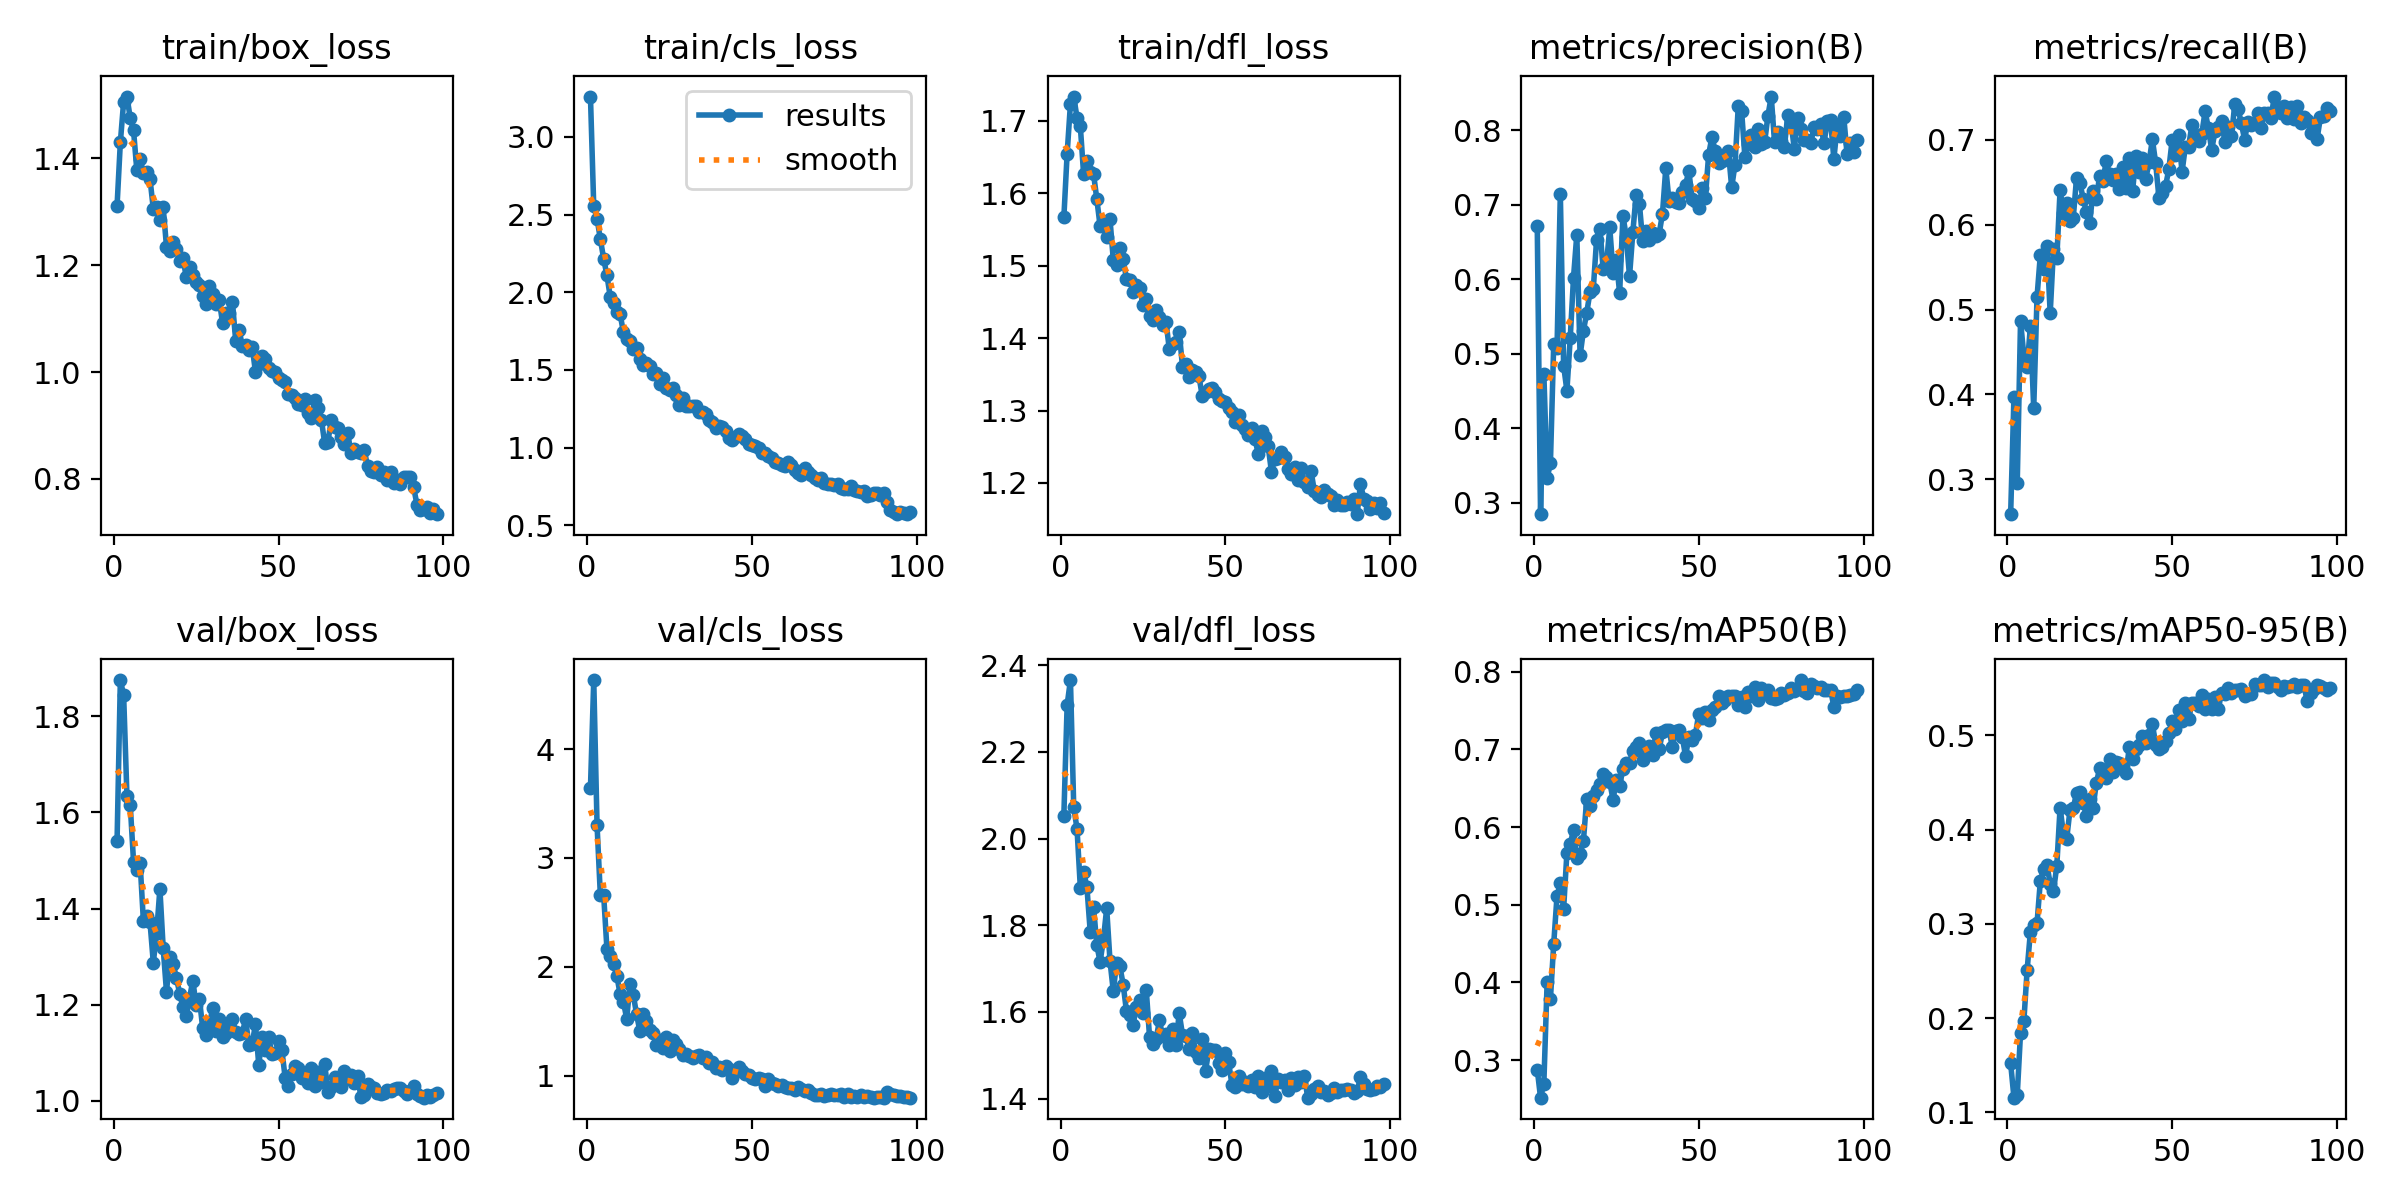

The table this chart was drawn from, first rows:
epoch, time, train/box_loss, train/cls_loss, train/dfl_loss, metrics/precision(B), metrics/recall(B), metrics/mAP50(B), metrics/mAP50-95(B), val/box_loss, val/cls_loss, val/dfl_loss, lr/pg0, lr/pg1, lr/pg2
1, 65.96, 1.311, 3.26, 1.566, 0.6715, 0.259, 0.2879, 0.1519, 1.54, 3.64, 2.053, 0.0003681, 0.0003681, 0.0003681
2, 129.9, 1.43, 2.553, 1.655, 0.2849, 0.3975, 0.2517, 0.1155, 1.875, 4.634, 2.308, 0.0007383, 0.0007383, 0.0007383
3, 192.6, 1.506, 2.474, 1.723, 0.4736, 0.2962, 0.2699, 0.1184, 1.844, 3.302, 2.366, 0.001108, 0.001108, 0.001108
4, 255.1, 1.516, 2.342, 1.733, 0.3328, 0.4865, 0.4008, 0.1845, 1.634, 2.66, 2.073, 0.001109, 0.001109, 0.001109
5, 331.1, 1.476, 2.217, 1.704, 0.3539, 0.4458, 0.379, 0.1964, 1.616, 2.662, 2.022, 0.001107, 0.001107, 0.001107
6, 409.2, 1.453, 2.109, 1.692, 0.5139, 0.4329, 0.4501, 0.2511, 1.498, 2.163, 1.887, 0.001104, 0.001104, 0.001104
7, 490.2, 1.378, 1.971, 1.626, 0.5076, 0.4803, 0.5115, 0.2918, 1.481, 2.1, 1.924, 0.001101, 0.001101, 0.001101
8, 571.1, 1.399, 1.932, 1.644, 0.7149, 0.3835, 0.5275, 0.2987, 1.495, 2.024, 1.888, 0.001098, 0.001098, 0.001098
9, 652.8, 1.373, 1.874, 1.629, 0.4844, 0.5145, 0.4946, 0.3004, 1.373, 1.919, 1.785, 0.001094, 0.001094, 0.001094
10, 734.4, 1.375, 1.858, 1.627, 0.4505, 0.5641, 0.5671, 0.3451, 1.385, 1.746, 1.843, 0.001089, 0.001089, 0.001089
11, 811, 1.362, 1.743, 1.592, 0.5208, 0.548, 0.5781, 0.3585, 1.372, 1.68, 1.754, 0.001084, 0.001084, 0.001084
12, 892.1, 1.306, 1.697, 1.554, 0.6023, 0.575, 0.5963, 0.3629, 1.288, 1.521, 1.715, 0.001078, 0.001078, 0.001078
13, 973.4, 1.309, 1.687, 1.559, 0.6598, 0.4957, 0.5603, 0.3423, 1.348, 1.839, 1.767, 0.001072, 0.001072, 0.001072
14, 1054, 1.284, 1.633, 1.539, 0.4978, 0.5716, 0.5658, 0.3346, 1.441, 1.741, 1.839, 0.001066, 0.001066, 0.001066
15, 1134, 1.308, 1.639, 1.564, 0.5309, 0.5602, 0.582, 0.3617, 1.318, 1.562, 1.718, 0.001059, 0.001059, 0.001059
16, 1214, 1.235, 1.57, 1.508, 0.5547, 0.6409, 0.6359, 0.4235, 1.227, 1.407, 1.648, 0.001051, 0.001051, 0.001051
17, 1293, 1.226, 1.534, 1.5, 0.5828, 0.6143, 0.6278, 0.3958, 1.3, 1.563, 1.713, 0.001043, 0.001043, 0.001043
18, 1373, 1.244, 1.542, 1.524, 0.5867, 0.6259, 0.6402, 0.3902, 1.285, 1.5, 1.705, 0.001034, 0.001034, 0.001034
19, 1453, 1.231, 1.526, 1.508, 0.6531, 0.6038, 0.6481, 0.4207, 1.256, 1.423, 1.663, 0.001025, 0.001025, 0.001025
20, 1533, 1.209, 1.475, 1.482, 0.6681, 0.6083, 0.6556, 0.4225, 1.223, 1.387, 1.602, 0.001016, 0.001016, 0.001016
21, 1613, 1.213, 1.479, 1.481, 0.614, 0.6553, 0.6682, 0.4394, 1.195, 1.285, 1.593, 0.001006, 0.001006, 0.001006
22, 1690, 1.178, 1.41, 1.463, 0.6196, 0.6496, 0.6648, 0.4399, 1.176, 1.325, 1.57, 0.0009956, 0.0009956, 0.0009956
23, 1758, 1.196, 1.447, 1.474, 0.6697, 0.6307, 0.6579, 0.4284, 1.215, 1.25, 1.611, 0.0009848, 0.0009848, 0.0009848
24, 1839, 1.183, 1.384, 1.469, 0.6087, 0.6148, 0.6353, 0.4147, 1.25, 1.356, 1.628, 0.0009736, 0.0009736, 0.0009736
25, 1921, 1.168, 1.371, 1.446, 0.6258, 0.6023, 0.6606, 0.4323, 1.199, 1.226, 1.599, 0.0009619, 0.0009619, 0.0009619
26, 2004, 1.163, 1.38, 1.454, 0.5815, 0.6399, 0.6531, 0.4234, 1.212, 1.324, 1.651, 0.0009499, 0.0009499, 0.0009499
27, 2086, 1.143, 1.34, 1.43, 0.6854, 0.6307, 0.6754, 0.4496, 1.151, 1.286, 1.542, 0.0009375, 0.0009375, 0.0009375
28, 2169, 1.128, 1.273, 1.424, 0.6575, 0.6574, 0.6825, 0.4651, 1.136, 1.248, 1.525, 0.0009247, 0.0009247, 0.0009247
29, 2252, 1.161, 1.319, 1.439, 0.6041, 0.6518, 0.6831, 0.4612, 1.157, 1.191, 1.538, 0.0009116, 0.0009116, 0.0009116
30, 2334, 1.146, 1.269, 1.429, 0.6629, 0.6747, 0.6986, 0.4545, 1.192, 1.194, 1.58, 0.0008981, 0.0008981, 0.0008981
31, 2416, 1.128, 1.268, 1.418, 0.7138, 0.6596, 0.7028, 0.4755, 1.145, 1.183, 1.543, 0.0008843, 0.0008843, 0.0008843
32, 2498, 1.136, 1.27, 1.423, 0.7011, 0.6524, 0.7079, 0.4607, 1.17, 1.164, 1.55, 0.0008702, 0.0008702, 0.0008702
33, 2581, 1.092, 1.266, 1.385, 0.6509, 0.6592, 0.687, 0.4715, 1.132, 1.176, 1.523, 0.0008557, 0.0008557, 0.0008557
34, 2662, 1.111, 1.231, 1.391, 0.6647, 0.6424, 0.6937, 0.4703, 1.141, 1.188, 1.56, 0.000841, 0.000841, 0.000841
35, 2745, 1.111, 1.231, 1.394, 0.6526, 0.6675, 0.7042, 0.4672, 1.157, 1.159, 1.524, 0.000826, 0.000826, 0.000826
36, 2826, 1.132, 1.217, 1.408, 0.6628, 0.6434, 0.6929, 0.4603, 1.169, 1.172, 1.597, 0.0008107, 0.0008107, 0.0008107
37, 2906, 1.059, 1.174, 1.361, 0.6577, 0.6791, 0.721, 0.4872, 1.143, 1.113, 1.547, 0.0007952, 0.0007952, 0.0007952
38, 2986, 1.08, 1.163, 1.364, 0.6612, 0.6395, 0.7005, 0.4746, 1.14, 1.125, 1.545, 0.0007795, 0.0007795, 0.0007795
39, 3067, 1.05, 1.128, 1.346, 0.6882, 0.6809, 0.7219, 0.4855, 1.142, 1.067, 1.513, 0.0007635, 0.0007635, 0.0007635
40, 3147, 1.052, 1.14, 1.357, 0.7491, 0.6624, 0.7249, 0.4899, 1.17, 1.083, 1.55, 0.0007473, 0.0007473, 0.0007473
41, 3228, 1.042, 1.134, 1.353, 0.7049, 0.6786, 0.7252, 0.4989, 1.116, 1.053, 1.507, 0.000731, 0.000731, 0.000731
42, 3303, 1.048, 1.109, 1.347, 0.7094, 0.6539, 0.7026, 0.4922, 1.119, 1.085, 1.494, 0.0007145, 0.0007145, 0.0007145
43, 3376, 1, 1.058, 1.32, 0.7038, 0.6736, 0.7239, 0.5001, 1.159, 1.056, 1.537, 0.0006978, 0.0006978, 0.0006978
44, 3451, 1.016, 1.051, 1.326, 0.7019, 0.7006, 0.7251, 0.5126, 1.075, 0.9777, 1.464, 0.000681, 0.000681, 0.000681
45, 3534, 1.031, 1.07, 1.33, 0.7167, 0.6728, 0.7164, 0.4901, 1.132, 1.031, 1.513, 0.0006641, 0.0006641, 0.0006641
46, 3616, 1.025, 1.087, 1.332, 0.7268, 0.6315, 0.6912, 0.4853, 1.106, 1.074, 1.512, 0.0006471, 0.0006471, 0.0006471
47, 3694, 1.008, 1.072, 1.325, 0.7456, 0.6369, 0.7159, 0.4876, 1.133, 1.046, 1.512, 0.00063, 0.00063, 0.00063
48, 3767, 1.001, 1.054, 1.315, 0.7072, 0.6455, 0.7127, 0.4939, 1.098, 1.019, 1.482, 0.0006128, 0.0006128, 0.0006128
49, 3834, 1, 1.025, 1.314, 0.7057, 0.6654, 0.719, 0.5025, 1.1, 1.003, 1.466, 0.0005956, 0.0005956, 0.0005956
50, 3898, 0.9885, 1.015, 1.312, 0.6952, 0.6996, 0.746, 0.5149, 1.124, 0.9739, 1.506, 0.0005783, 0.0005783, 0.0005783
51, 3961, 0.9852, 1.007, 1.303, 0.7224, 0.6817, 0.7409, 0.5069, 1.107, 0.9676, 1.484, 0.0005611, 0.0005611, 0.0005611
52, 4025, 0.9824, 0.9992, 1.298, 0.7087, 0.7051, 0.7476, 0.5266, 1.049, 0.9756, 1.432, 0.0005438, 0.0005438, 0.0005438
53, 4088, 0.9585, 0.9618, 1.284, 0.767, 0.6619, 0.7382, 0.5149, 1.031, 0.9654, 1.426, 0.0005265, 0.0005265, 0.0005265
54, 4150, 0.9575, 0.9643, 1.294, 0.791, 0.6918, 0.7505, 0.5345, 1.056, 0.9042, 1.452, 0.0005093, 0.0005093, 0.0005093
55, 4214, 0.9516, 0.9425, 1.28, 0.7722, 0.6921, 0.7551, 0.5169, 1.073, 0.9642, 1.433, 0.0004921, 0.0004921, 0.0004921
56, 4276, 0.9405, 0.9308, 1.275, 0.7559, 0.7174, 0.7683, 0.5346, 1.068, 0.9357, 1.438, 0.000475, 0.000475, 0.000475
57, 4340, 0.9377, 0.9093, 1.267, 0.7582, 0.7033, 0.7602, 0.5346, 1.048, 0.9267, 1.428, 0.000458, 0.000458, 0.000458
58, 4404, 0.9487, 0.9021, 1.276, 0.7613, 0.6984, 0.7637, 0.5315, 1.057, 0.9066, 1.442, 0.0004411, 0.0004411, 0.0004411
59, 4466, 0.9241, 0.8903, 1.26, 0.7721, 0.7073, 0.7687, 0.5429, 1.038, 0.9159, 1.427, 0.0004243, 0.0004243, 0.0004243
60, 4529, 0.9148, 0.8813, 1.24, 0.7234, 0.7334, 0.7682, 0.5276, 1.068, 0.8989, 1.453, 0.0004076, 0.0004076, 0.0004076
... 38 more rows
